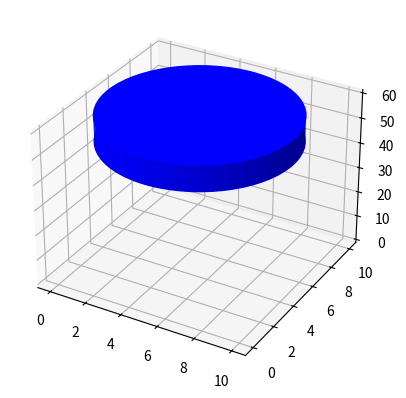

Here is the Python script that generated this plot:
import numpy as np
import matplotlib.pyplot as plt
from mpl_toolkits.mplot3d import Axes3D
from matplotlib.patches import Rectangle,Circle
import mpl_toolkits.mplot3d.art3d as art3d

def data_for_cylinder_along_z(center_x,center_y,center_z,radius,height_z):
    
    z = np.linspace(0, height_z, 50)
    theta = np.linspace(0, 2*np.pi, 50)
    theta_grid, z_grid=np.meshgrid(theta, z)
    x_grid = radius*np.cos(theta_grid) + center_x + radius
    y_grid = radius*np.sin(theta_grid) + center_y + radius
    z_grid = z_grid + center_z
    return x_grid,y_grid,z_grid



fig = plt.figure()
# ax = fig.add_subplot(111, projection='3d')
ax = plt.axes(projection='3d')

# pos
x,y,z = 0,0,50
# 長寬高
dx,dy,dz = 10,10,10

p = Circle((x+dx/2,y+dx/2,z),radius=dx/2,color='b')
p2 = Circle((x+dx/2,y+dx/2,z),radius=dx/2,color='b')
ax.add_patch(p)
ax.add_patch(p2)
art3d.pathpatch_2d_to_3d(p, z=z, zdir="z")
art3d.pathpatch_2d_to_3d(p2, z=z+dz, zdir="z")

Xc,Yc,Zc = data_for_cylinder_along_z(x,y,z,radius=dx/2,height_z=dz)
ax.plot_surface(Xc, Yc, Zc,alpha=1,color='b')

plt.show()